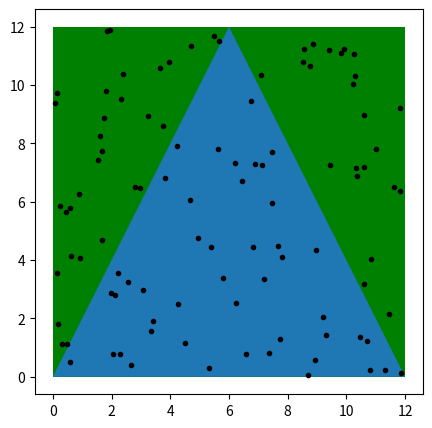

Reproduce this figure in Python.
import scipy.special as sc

print(10 ** 5)

round(sc.factorial(14) / (sc.factorial(5) * sc.factorial(14 - 5)))

round(sc.factorial(7) / (sc.factorial(3) * sc.factorial(2) * sc.factorial(2)))

1 / sc.perm(6, 3)

1 / sc.perm(6, 6)

n = sc.factorial(6) / (sc.factorial(3) * sc.factorial(2))
1 / n

2 * sc.factorial(5) ** 2 / sc.factorial(10)

sc.factorial(5) * 2 ** 5 / sc.factorial(10)

n = sc.comb(36, 7)
m = sc.comb(9, 2) * sc.comb(8, 7)
m / n

n = sc.comb(36, 7)
m = sc.comb(9, 7) * 4 ** 7
m / n

n = sc.comb(36, 7)
m = sc.comb(9, 3) * (6 * sc.comb(4, 4) * sc.comb(4, 2) * sc.comb(4, 1) + 3 * sc.comb(4, 3) * sc.comb(4, 3) * sc.comb(4, 1) + 3 * sc.comb(4, 3) * sc.comb(4, 2) * sc.comb(4, 2))
m / n

round(1 / sc.factorial(5), 4)

round((9 * sc.perm(9, 4) / (9 * 10 ** 4)), 4)

round((sc.comb(9, 1) / (9 * 10 ** 4)), 4)

round((5 ** 5 / (9 * 10 ** 4)), 4)

import itertools

arr = list(itertools.product(range(1, 7), repeat=3))
n = len(arr)

# а)
sum_11 = [x for x in arr if sum(x) == 11]
round(len(sum_11) / n, 4)

# б)
win = [x for x in arr if sum(x) > 10]
round(len(win) / n, 4)

import matplotlib.pyplot as plt
from matplotlib.patches import Rectangle, Polygon
import numpy as np

def points(n):
    a = 12
    fig, ax = plt.subplots(figsize=(5, 5))

    triangle = Polygon([[0, 0], [a, 0], [a / 2, a]])
    ax.add_patch(Rectangle((0, 0), a, a, facecolor='g'))
    ax.add_patch(triangle)
    x = np.random.uniform(0, a, n)
    y = np.random.uniform(0, a, n)
    ax.scatter(x, y, marker='.', c='black')

    inside = []
    for point_x, point_y in zip(x, y):
        if point_y <= 2 * point_x and point_y <= -2 * point_x + 2 * a:
            inside.append([point_x, point_y])

    probability = len(inside) / n
    plt.show()
    print(f'В треугольник из {n} точек попало {len(inside)}. Доля попавших = {probability}')

points(100)
